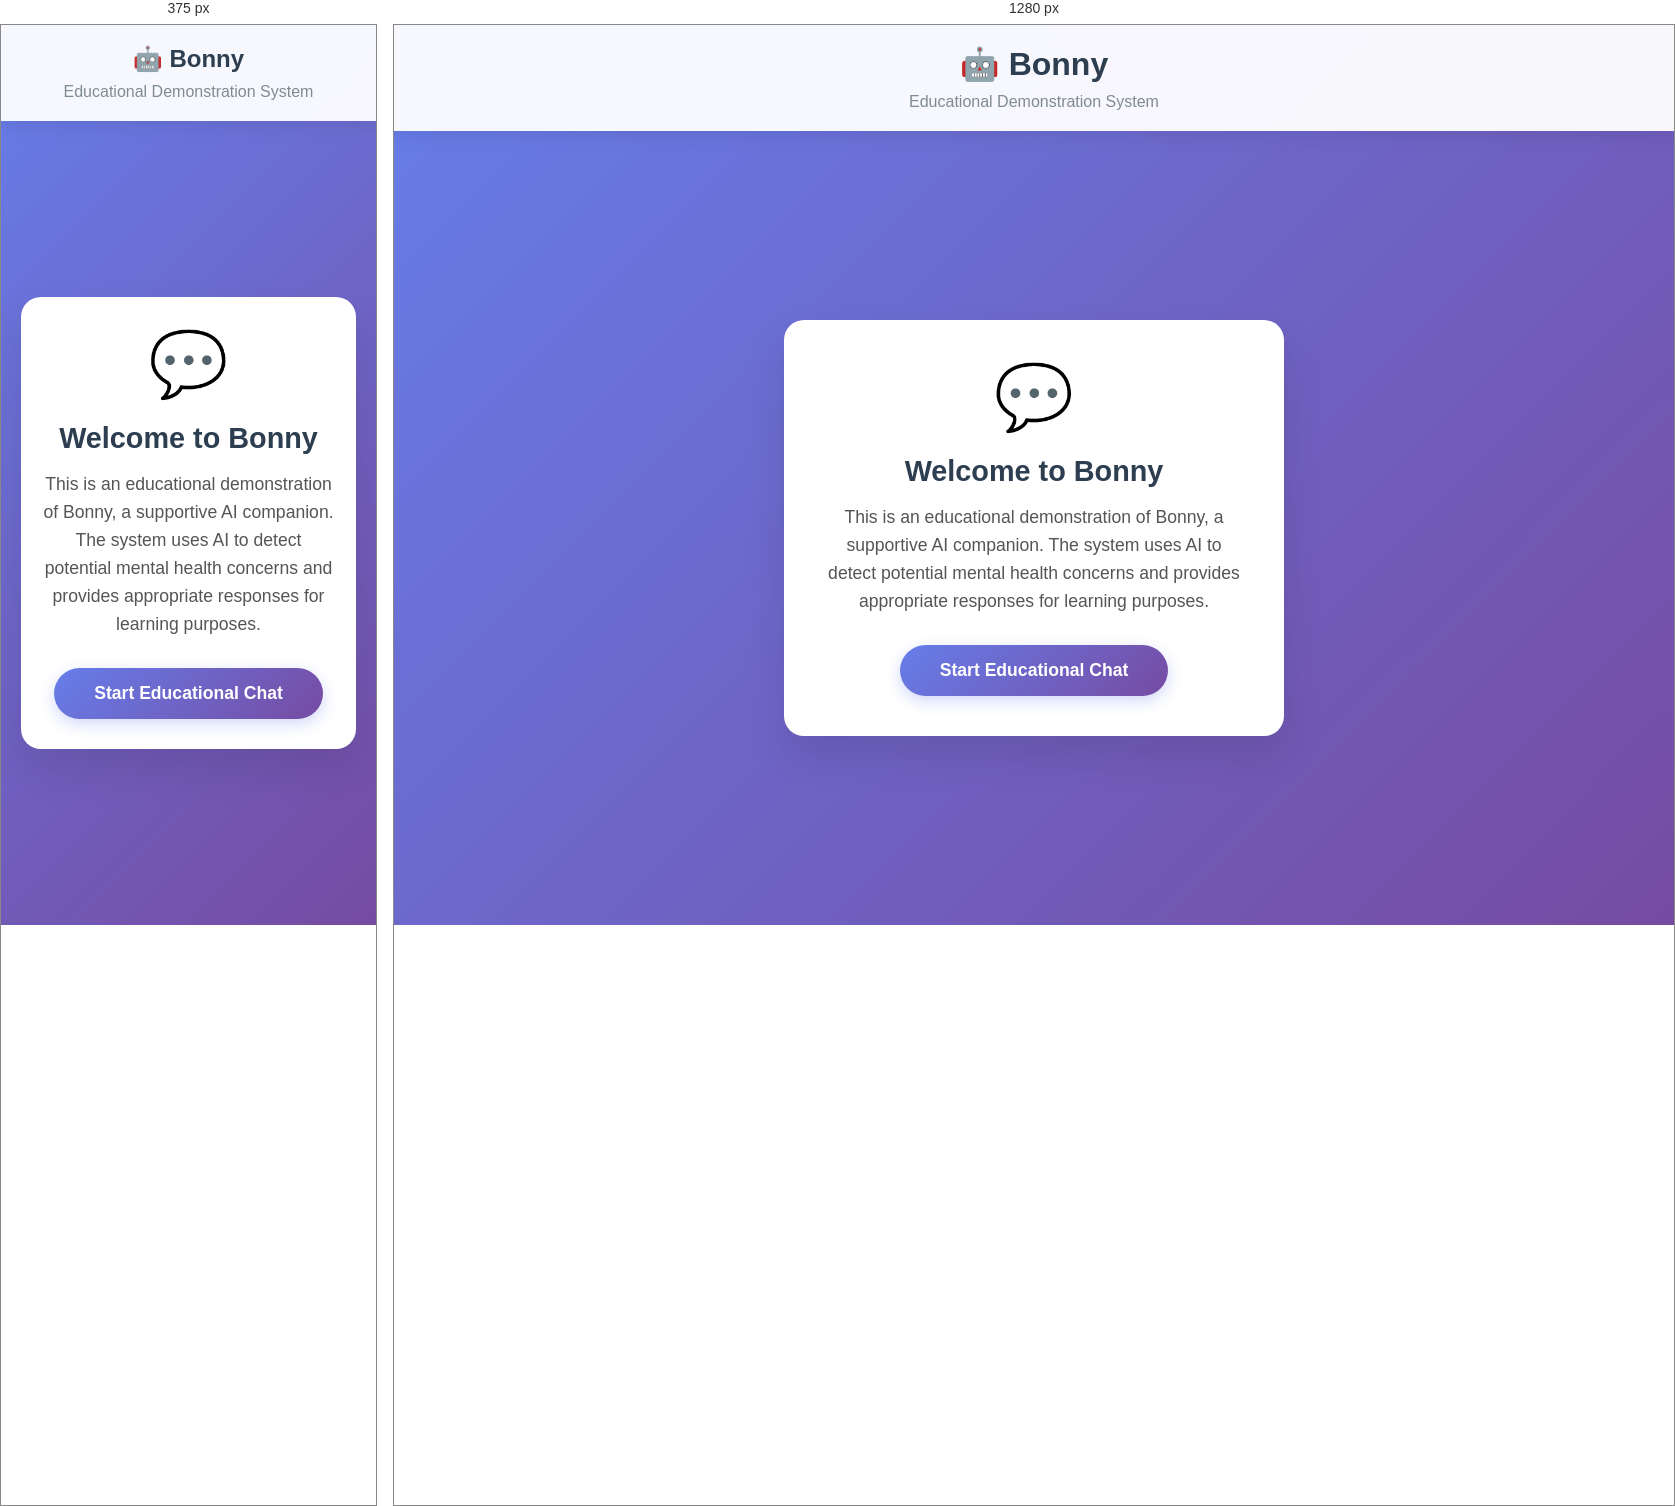
Rendered at 375 px and 1280 px, left to right.

<!-- file: index.html -->
<!DOCTYPE html>
<html lang="en">
<head>
    <meta charset="UTF-8">
    <meta name="viewport" content="width=device-width, initial-scale=1.0">
    <title>Bonny - Educational Demo</title>
    <style>
        * {
            margin: 0;
            padding: 0;
            box-sizing: border-box;
        }

        body {
            font-family: 'Segoe UI', Tahoma, Geneva, Verdana, sans-serif;
            background: linear-gradient(135deg, #667eea 0%, #764ba2 100%);
            min-height: 100vh;
            display: flex;
            flex-direction: column;
        }

        .header {
            background: rgba(255, 255, 255, 0.95);
            backdrop-filter: blur(10px);
            padding: 20px;
            text-align: center;
            box-shadow: 0 2px 20px rgba(0, 0, 0, 0.1);
        }

        .header h1 {
            color: #2c3e50;
            font-size: 2rem;
            margin-bottom: 10px;
        }

        .header p {
            color: #7f8c8d;
            font-size: 1rem;
        }

        .chat-container {
            flex: 1;
            display: flex;
            justify-content: center;
            align-items: center;
            padding: 20px;
        }

        .welcome-card {
            background: white;
            border-radius: 20px;
            box-shadow: 0 20px 40px rgba(0, 0, 0, 0.1);
            padding: 40px;
            text-align: center;
            max-width: 500px;
            width: 100%;
            animation: slideUp 0.6s ease-out;
        }

        @keyframes slideUp {
            from {
                opacity: 0;
                transform: translateY(30px);
            }
            to {
                opacity: 1;
                transform: translateY(0);
            }
        }

        .welcome-icon {
            font-size: 4rem;
            margin-bottom: 20px;
        }

        .welcome-title {
            color: #2c3e50;
            font-size: 1.8rem;
            margin-bottom: 15px;
            font-weight: 700;
        }

        .welcome-description {
            color: #555;
            line-height: 1.6;
            margin-bottom: 30px;
            font-size: 1.1rem;
        }

        .start-chat-btn {
            background: linear-gradient(135deg, #667eea 0%, #764ba2 100%);
            color: white;
            padding: 15px 40px;
            border: none;
            border-radius: 50px;
            font-size: 1.1rem;
            font-weight: 600;
            cursor: pointer;
            text-decoration: none;
            display: inline-block;
            transition: all 0.3s ease;
            box-shadow: 0 5px 15px rgba(102, 126, 234, 0.3);
        }

        .start-chat-btn:hover {
            transform: translateY(-2px);
            box-shadow: 0 10px 25px rgba(102, 126, 234, 0.4);
        }


        @media (max-width: 768px) {
            .header h1 {
                font-size: 1.5rem;
            }
            
            .welcome-card {
                padding: 30px 20px;
            }
            
        }
    </style>
</head>
<body>
    
    <div class="header">
        <h1>🤖 Bonny</h1>
        <p>Educational Demonstration System</p>
    </div>

    <div class="chat-container">
        <div class="welcome-card">
            <div class="welcome-icon">💬</div>
            <h2 class="welcome-title">Welcome to Bonny</h2>
            <p class="welcome-description">
                This is an educational demonstration of Bonny, a supportive AI companion. 
                The system uses AI to detect potential mental health concerns and provides 
                appropriate responses for learning purposes.
            </p>
            <a href="/warning" class="start-chat-btn">Start Educational Chat</a>
        </div>
    </div>
</body>
</html>